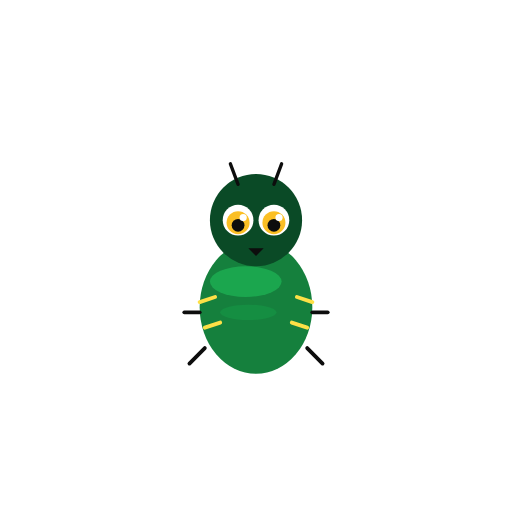
t = 0.00 s
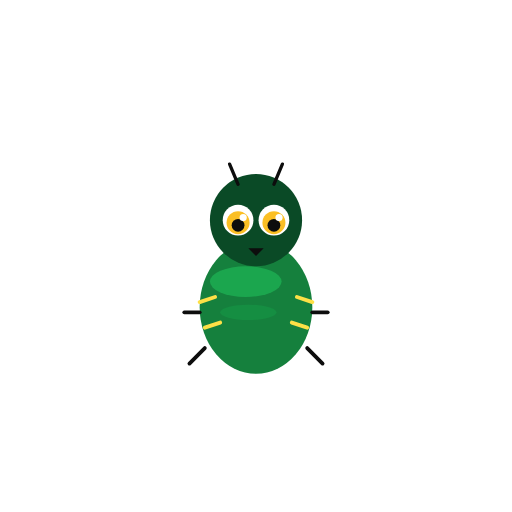
t = 0.84 s
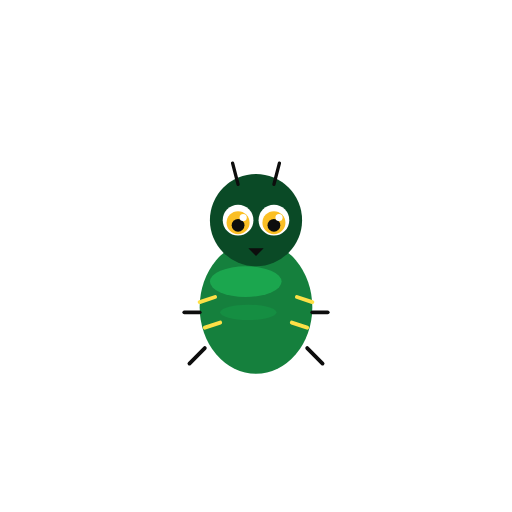
t = 1.56 s
t = 2.40 s: frame unchanged from t = 0.00 s, image omitted
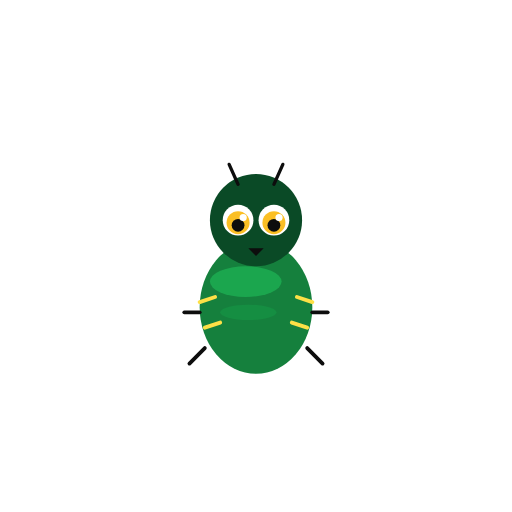
t = 3.17 s
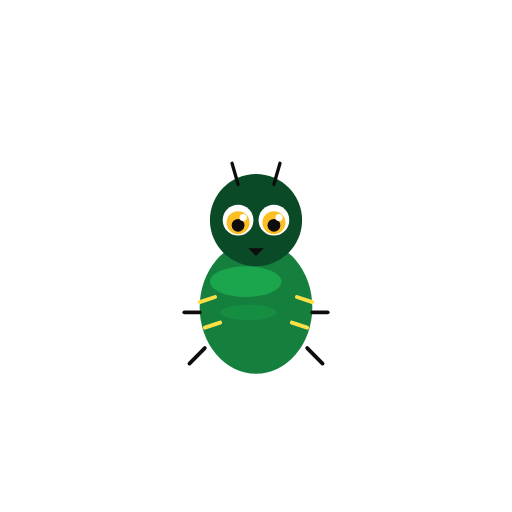
t = 4.18 s

The animated SVG that drew these frames (rendered in a browser with its animation timeline set to each time). Animation: 5 SMIL elements (animateTransform=5); one cycle of 4.80 s, repeats indefinitely.

<svg xmlns="http://www.w3.org/2000/svg" viewBox="0 0 200 200" width="200" height="200">
<title>Puritan tiger beetle — Ellipsoptera puritana</title>
<desc>Antennae twitch, eyes blink, and a brief scuttle adds a tiny additive translate dart to the body group.</desc>
<!-- scuttle: brief dart on the whole positioning group -->
<g transform="translate(100, 100)">
  <animateTransform attributeName="transform" type="translate" additive="sum"
    values="0 0;0 0;3 -1;-3 1;0 0;0 0"
    keyTimes="0;0.7;0.76;0.82;0.88;1"
    dur="3.6s" repeatCount="indefinite"/>
  <!-- body/elytra -->
  <ellipse cx="0" cy="20" rx="22" ry="26" fill="#15803d"/>
  <ellipse cx="-4" cy="10" rx="14" ry="6" fill="#22c55e" opacity="0.55"/>
  <ellipse cx="-3" cy="22" rx="11" ry="3" fill="#16a34a" opacity="0.4"/>
  <!-- leg markings -->
  <path d="M -22 18 L -16 16 M 22 18 L 16 16 M -20 28 L -14 26 M 20 28 L 14 26" stroke="#fde047" stroke-width="1.5" stroke-linecap="round"/>
  <!-- legs -->
  <line x1="-20" y1="36" x2="-26" y2="42" stroke="#0d0d0d" stroke-width="1.5" stroke-linecap="round"/>
  <line x1="20" y1="36" x2="26" y2="42" stroke="#0d0d0d" stroke-width="1.5" stroke-linecap="round"/>
  <line x1="-22" y1="22" x2="-28" y2="22" stroke="#0d0d0d" stroke-width="1.5" stroke-linecap="round"/>
  <line x1="22" y1="22" x2="28" y2="22" stroke="#0d0d0d" stroke-width="1.5" stroke-linecap="round"/>
  <!-- head -->
  <circle cx="0" cy="-14" r="18" fill="#0a4a26"/>
  <!-- left antenna — twitch at base (-7,-28) -->
  <g>
    <animateTransform attributeName="transform" type="rotate"
      values="0 -7 -28; -9 -7 -28; 0 -7 -28; 6 -7 -28; 0 -7 -28"
      keyTimes="0;0.2;0.4;0.65;1"
      dur="2.4s" repeatCount="indefinite"/>
    <path d="M -7 -28 L -10 -36" stroke="#0d0d0d" stroke-width="1.3" stroke-linecap="round"/>
  </g>
  <!-- right antenna -->
  <g>
    <animateTransform attributeName="transform" type="rotate"
      values="0 7 -28; 9 7 -28; 0 7 -28; -6 7 -28; 0 7 -28"
      keyTimes="0;0.2;0.4;0.65;1"
      dur="2.4s" repeatCount="indefinite"/>
    <path d="M 7 -28 L 10 -36" stroke="#0d0d0d" stroke-width="1.3" stroke-linecap="round"/>
  </g>
  <!-- eye whites -->
  <circle cx="-7" cy="-14" r="6" fill="#ffffff"/>
  <circle cx="7" cy="-14" r="6" fill="#ffffff"/>
  <!-- iris -->
  <circle cx="-7" cy="-13" r="4.5" fill="#fbbf24"/>
  <circle cx="7" cy="-13" r="4.5" fill="#fbbf24"/>
  <!-- pupils + catchlights — blink left -->
  <g transform="translate(-7 -12)">
    <animateTransform attributeName="transform" type="scale"
      values="1 1;1 1;1 0.1;1 1" keyTimes="0;0.87;0.92;1"
      dur="4.8s" repeatCount="indefinite" additive="sum"/>
    <circle cx="0" cy="0" r="2.5" fill="#0d0d0d"/>
    <circle cx="2" cy="-3" r="1.4" fill="#ffffff"/>
  </g>
  <!-- pupils + catchlights — blink right -->
  <g transform="translate(7 -12)">
    <animateTransform attributeName="transform" type="scale"
      values="1 1;1 1;1 0.1;1 1" keyTimes="0;0.87;0.92;1"
      dur="4.8s" repeatCount="indefinite" additive="sum"/>
    <circle cx="0" cy="0" r="2.5" fill="#0d0d0d"/>
    <circle cx="2" cy="-3" r="1.4" fill="#ffffff"/>
  </g>
  <!-- mandible -->
  <path d="M -3 -3 L 3 -3 L 0 0 Z" fill="#0d0d0d"/>
</g>
</svg>
